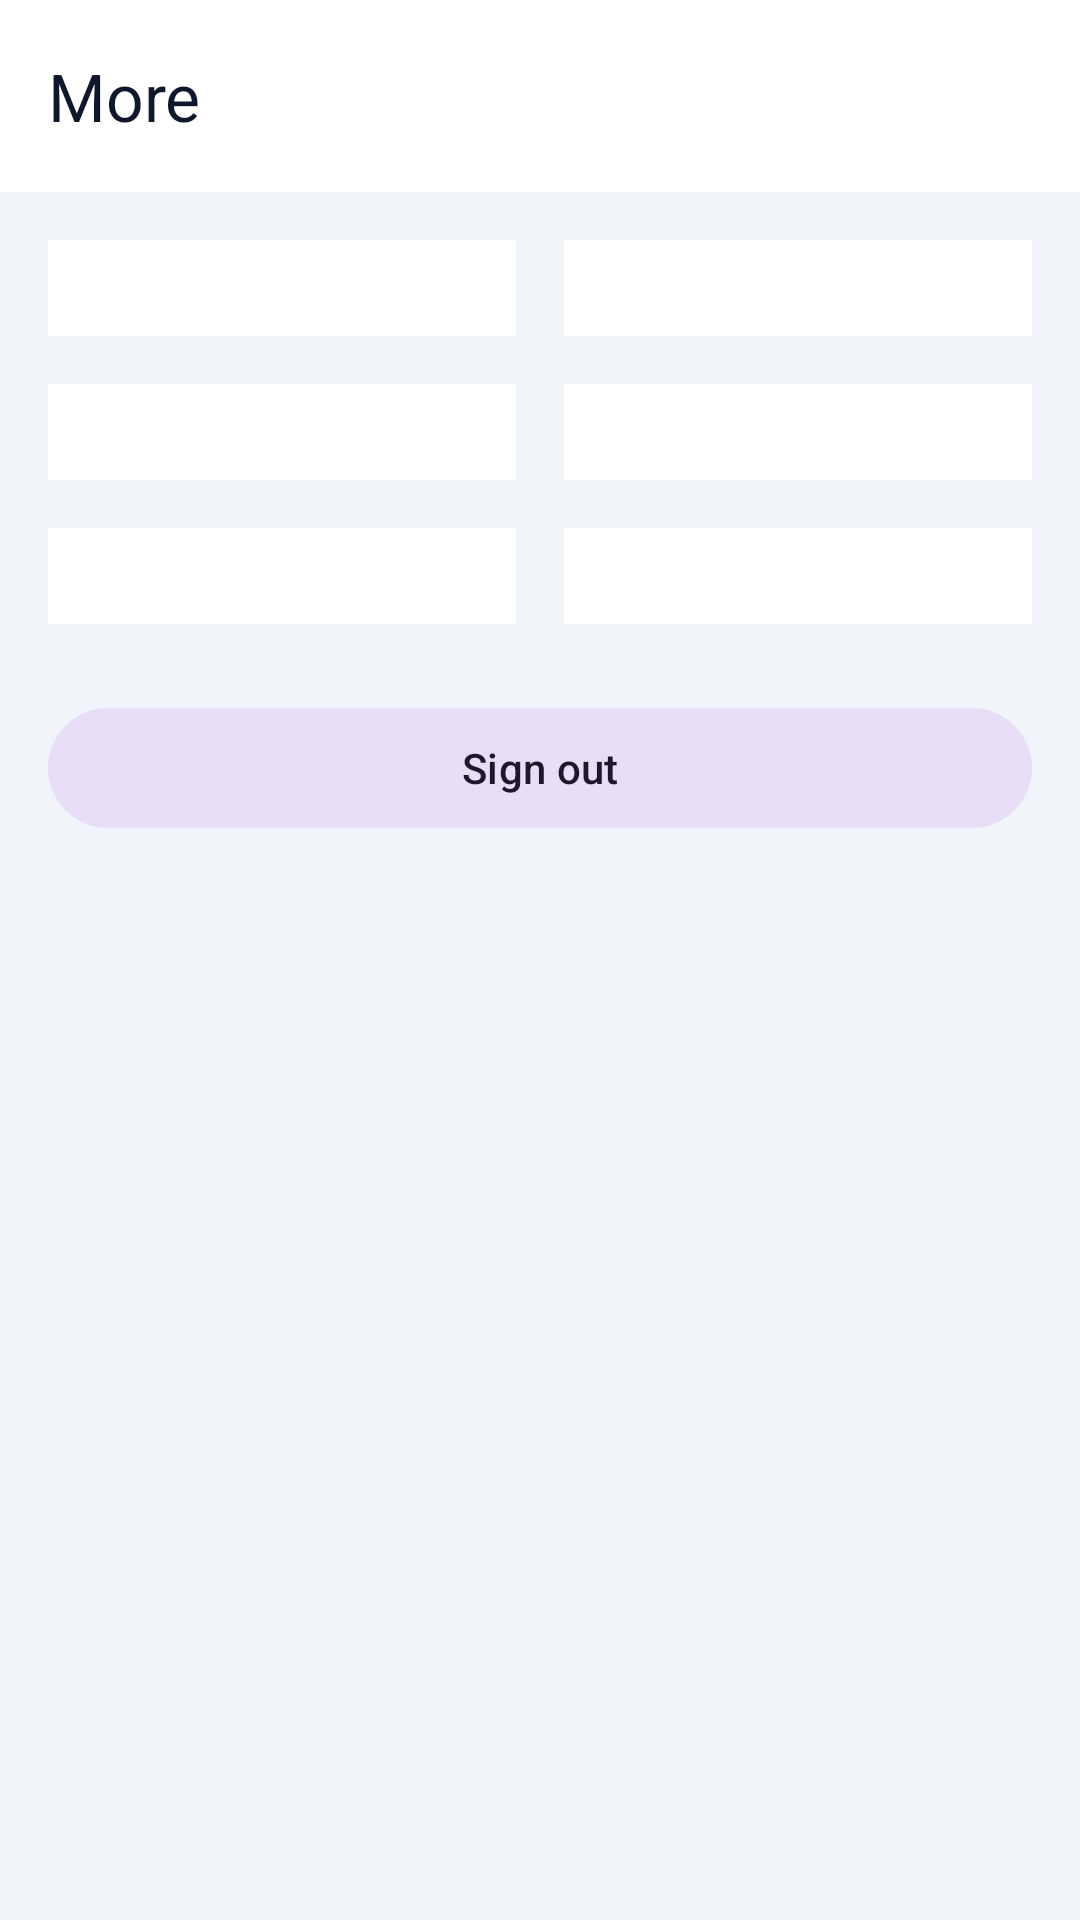

The Android layout XML behind this screen, and the referenced resources:
<!-- AndroidManifest.xml: application theme Theme.TillDock -->
<!-- res/layout/fragment_more.xml -->
<?xml version="1.0" encoding="utf-8"?>
<androidx.constraintlayout.widget.ConstraintLayout xmlns:android="http://schemas.android.com/apk/res/android"
    xmlns:app="http://schemas.android.com/apk/res-auto"
    android:layout_width="match_parent"
    android:layout_height="match_parent"
    android:background="@color/surface_muted">

    <com.google.android.material.appbar.MaterialToolbar
        android:id="@+id/more_toolbar"
        android:layout_width="match_parent"
        android:layout_height="wrap_content"
        android:background="@color/surface_default"
        app:layout_constraintTop_toTopOf="parent"
        app:title="@string/more_title"
        app:titleTextColor="@color/text_strong" />

    <ScrollView
        android:layout_width="match_parent"
        android:layout_height="0dp"
        android:fillViewport="true"
        app:layout_constraintTop_toBottomOf="@id/more_toolbar"
        app:layout_constraintBottom_toBottomOf="parent">

        <LinearLayout
            android:layout_width="match_parent"
            android:layout_height="wrap_content"
            android:orientation="vertical"
            android:padding="@dimen/space_base">

            <LinearLayout
                android:id="@+id/more_grid"
                android:layout_width="match_parent"
                android:layout_height="wrap_content"
                android:orientation="vertical">

                <LinearLayout
                    android:layout_width="match_parent"
                    android:layout_height="wrap_content"
                    android:orientation="horizontal"
                    android:baselineAligned="false"
                    android:layout_marginBottom="@dimen/space_base">

                    <LinearLayout
                        android:id="@+id/more_tile_profile"
                        android:layout_width="0dp"
                        android:layout_height="wrap_content"
                        android:layout_weight="1"
                        android:layout_marginEnd="@dimen/space_small"
                        android:orientation="vertical"
                        android:padding="@dimen/space_base"
                        android:background="@color/surface_default" />

                    <LinearLayout
                        android:id="@+id/more_tile_business"
                        android:layout_width="0dp"
                        android:layout_height="wrap_content"
                        android:layout_weight="1"
                        android:layout_marginStart="@dimen/space_small"
                        android:orientation="vertical"
                        android:padding="@dimen/space_base"
                        android:background="@color/surface_default" />
                </LinearLayout>

                <LinearLayout
                    android:layout_width="match_parent"
                    android:layout_height="wrap_content"
                    android:orientation="horizontal"
                    android:baselineAligned="false"
                    android:layout_marginBottom="@dimen/space_base">

                    <LinearLayout
                        android:id="@+id/more_tile_staff"
                        android:layout_width="0dp"
                        android:layout_height="wrap_content"
                        android:layout_weight="1"
                        android:layout_marginEnd="@dimen/space_small"
                        android:orientation="vertical"
                        android:padding="@dimen/space_base"
                        android:background="@color/surface_default" />

                    <LinearLayout
                        android:id="@+id/more_tile_reports"
                        android:layout_width="0dp"
                        android:layout_height="wrap_content"
                        android:layout_weight="1"
                        android:layout_marginStart="@dimen/space_small"
                        android:orientation="vertical"
                        android:padding="@dimen/space_base"
                        android:background="@color/surface_default" />
                </LinearLayout>

                <LinearLayout
                    android:layout_width="match_parent"
                    android:layout_height="wrap_content"
                    android:orientation="horizontal"
                    android:baselineAligned="false">

                    <LinearLayout
                        android:id="@+id/more_tile_settings"
                        android:layout_width="0dp"
                        android:layout_height="wrap_content"
                        android:layout_weight="1"
                        android:layout_marginEnd="@dimen/space_small"
                        android:orientation="vertical"
                        android:padding="@dimen/space_base"
                        android:background="@color/surface_default" />

                    <LinearLayout
                        android:id="@+id/more_tile_help"
                        android:layout_width="0dp"
                        android:layout_height="wrap_content"
                        android:layout_weight="1"
                        android:layout_marginStart="@dimen/space_small"
                        android:orientation="vertical"
                        android:padding="@dimen/space_base"
                        android:background="@color/surface_default" />
                </LinearLayout>
            </LinearLayout>

            <com.google.android.material.button.MaterialButton
                android:id="@+id/more_logout"
                style="@style/Widget.Material3.Button.TonalButton"
                android:layout_width="match_parent"
                android:layout_height="wrap_content"
                android:layout_marginTop="@dimen/space_xl"
                android:text="@string/more_logout" />

        </LinearLayout>

    </ScrollView>

</androidx.constraintlayout.widget.ConstraintLayout>
<!-- resources referenced by this layout -->
<resources>
  <color name="surface_default">#FFFFFFFF</color>
  <color name="surface_muted">#FFF1F5F9</color>
  <color name="text_strong">#FF0F172A</color>
  <dimen name="space_base">16dp</dimen>
  <dimen name="space_small">8dp</dimen>
  <dimen name="space_xl">24dp</dimen>
  <string name="more_logout">Sign out</string>
  <string name="more_title">More</string>
  <style name="Theme.TillDock" parent="Base.Theme.TillDock" />
  <style name="Base.Theme.TillDock" parent="Theme.Material3.DayNight.NoActionBar">
          <item name="colorPrimary">@color/brand_primary</item>
          <item name="colorOnPrimary">@color/white</item>
          <item name="colorPrimaryContainer">@color/brand_primary_dark</item>
          <item name="colorOnPrimaryContainer">@color/white</item>
          <item name="colorSecondary">@color/brand_accent</item>
          <item name="colorOnSecondary">@color/white</item>
          <item name="colorSurface">@color/surface_default</item>
          <item name="colorOnSurface">@color/text_strong</item>
          <item name="colorSurfaceVariant">@color/surface_muted</item>
          <item name="colorOnSurfaceVariant">@color/text_default</item>
          <item name="colorError">@color/error_default</item>
          <item name="android:windowLightStatusBar">true</item>
          <item name="android:statusBarColor">@color/brand_primary</item>
          <item name="android:windowBackground">@color/surface_muted</item>
      </style>
  <color name="brand_primary">#FF4F46E5</color>
  <color name="white">#FFFFFFFF</color>
  <color name="brand_primary_dark">#FF3730A3</color>
  <color name="brand_accent">#FF0EA5E9</color>
  <color name="text_default">#FF334155</color>
  <color name="error_default">#FFEF4444</color>
</resources>
